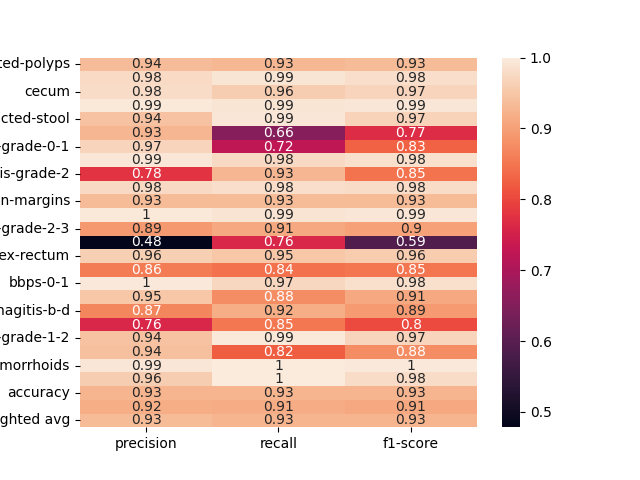

The data file committed next to this chart (first rows):
, precision, recall, f1-score
dyed-lifted-polyps, 0.9359, 0.9305, 0.9332
instrument, 0.977, 0.99, 0.9835
cecum, 0.9793, 0.9576, 0.9683
polyp, 0.995, 0.991, 0.993
impacted-stool, 0.9438, 0.9921, 0.9674
z-line, 0.9272, 0.6555, 0.768
ulcerative-colitis-grade-0-1, 0.968, 0.7246, 0.8288
bbps-2-3, 0.9928, 0.9753, 0.984
ulcerative-colitis-grade-2, 0.7778, 0.9269, 0.8458
retroflex-stomach, 0.9755, 0.9835, 0.9795
dyed-resection-margins, 0.9329, 0.9348, 0.9339
pylorus, 0.9957, 0.9892, 0.9924
ulcerative-colitis-grade-2-3, 0.8907, 0.9106, 0.9006
esophagitis-a, 0.4784, 0.7598, 0.5871
retroflex-rectum, 0.9611, 0.9505, 0.9558
barretts-short-segment, 0.8571, 0.8432, 0.8501
bbps-0-1, 0.9969, 0.9731, 0.9848
ulcerative-colitis-grade-3, 0.95, 0.8759, 0.9114
esophagitis-b-d, 0.8682, 0.9179, 0.8924
ulcerative-colitis-grade-1, 0.761, 0.8521, 0.804
ulcerative-colitis-grade-1-2, 0.9436, 0.9946, 0.9684
barretts, 0.939, 0.8235, 0.8775
hemorrhoids, 0.9933, 1.0, 0.9966
ileum, 0.9573, 1.0, 0.9782
accuracy, 0.9251, 0.9251, 0.9251
macro avg, 0.9166, 0.9147, 0.9119
weighted avg, 0.934, 0.9251, 0.9266
